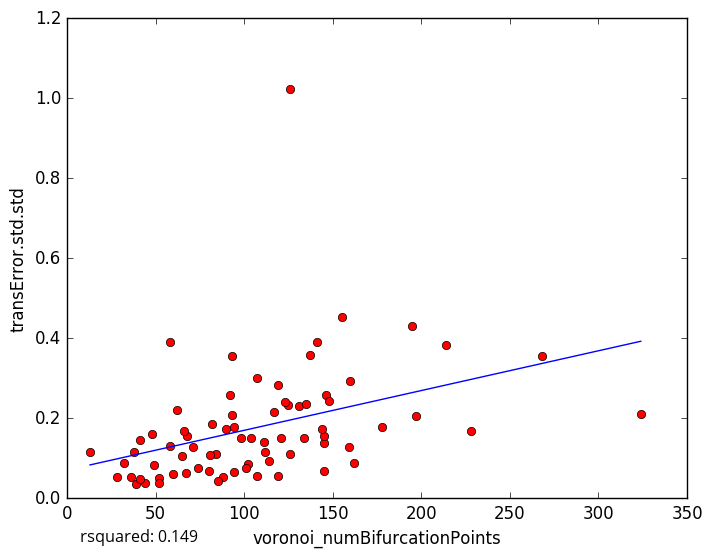

The data file committed next to this chart (first rows):
voronoi_numBifurcationPoints, transError.std.std
324, 0.21
228, 0.1678
131, 0.2306
162, 0.08883
88, 0.05366
28, 0.05318
44, 0.03889
93, 0.2071
197, 0.2048
146, 0.2585
85, 0.043
52, 0.05006
48, 0.1607
39, 0.03644
38, 0.1156
52, 0.03706
41, 0.04916
32, 0.08908
114, 0.09332
145, 0.1381
119, 0.2835
68, 0.1558
195, 0.4311
107, 0.3018
98, 0.1514
126, 1.024
66, 0.1677
58, 0.3907
41, 0.1458
125, 0.2337
107, 0.05476
145, 0.06699
141, 0.3913
92, 0.2587
268, 0.3556
214, 0.3822
145, 0.1551
178, 0.1779
36, 0.05308
104, 0.1504
117, 0.2162
49, 0.08192
160, 0.2933
159, 0.1277
62, 0.2217
102, 0.08534
137, 0.3573
155, 0.4532
94, 0.1792
135, 0.2366
84, 0.1102
144, 0.172
67, 0.06215
90, 0.172
71, 0.1269
126, 0.1098
81, 0.1071
134, 0.1514
82, 0.186
94, 0.06445
... 18 more rows
